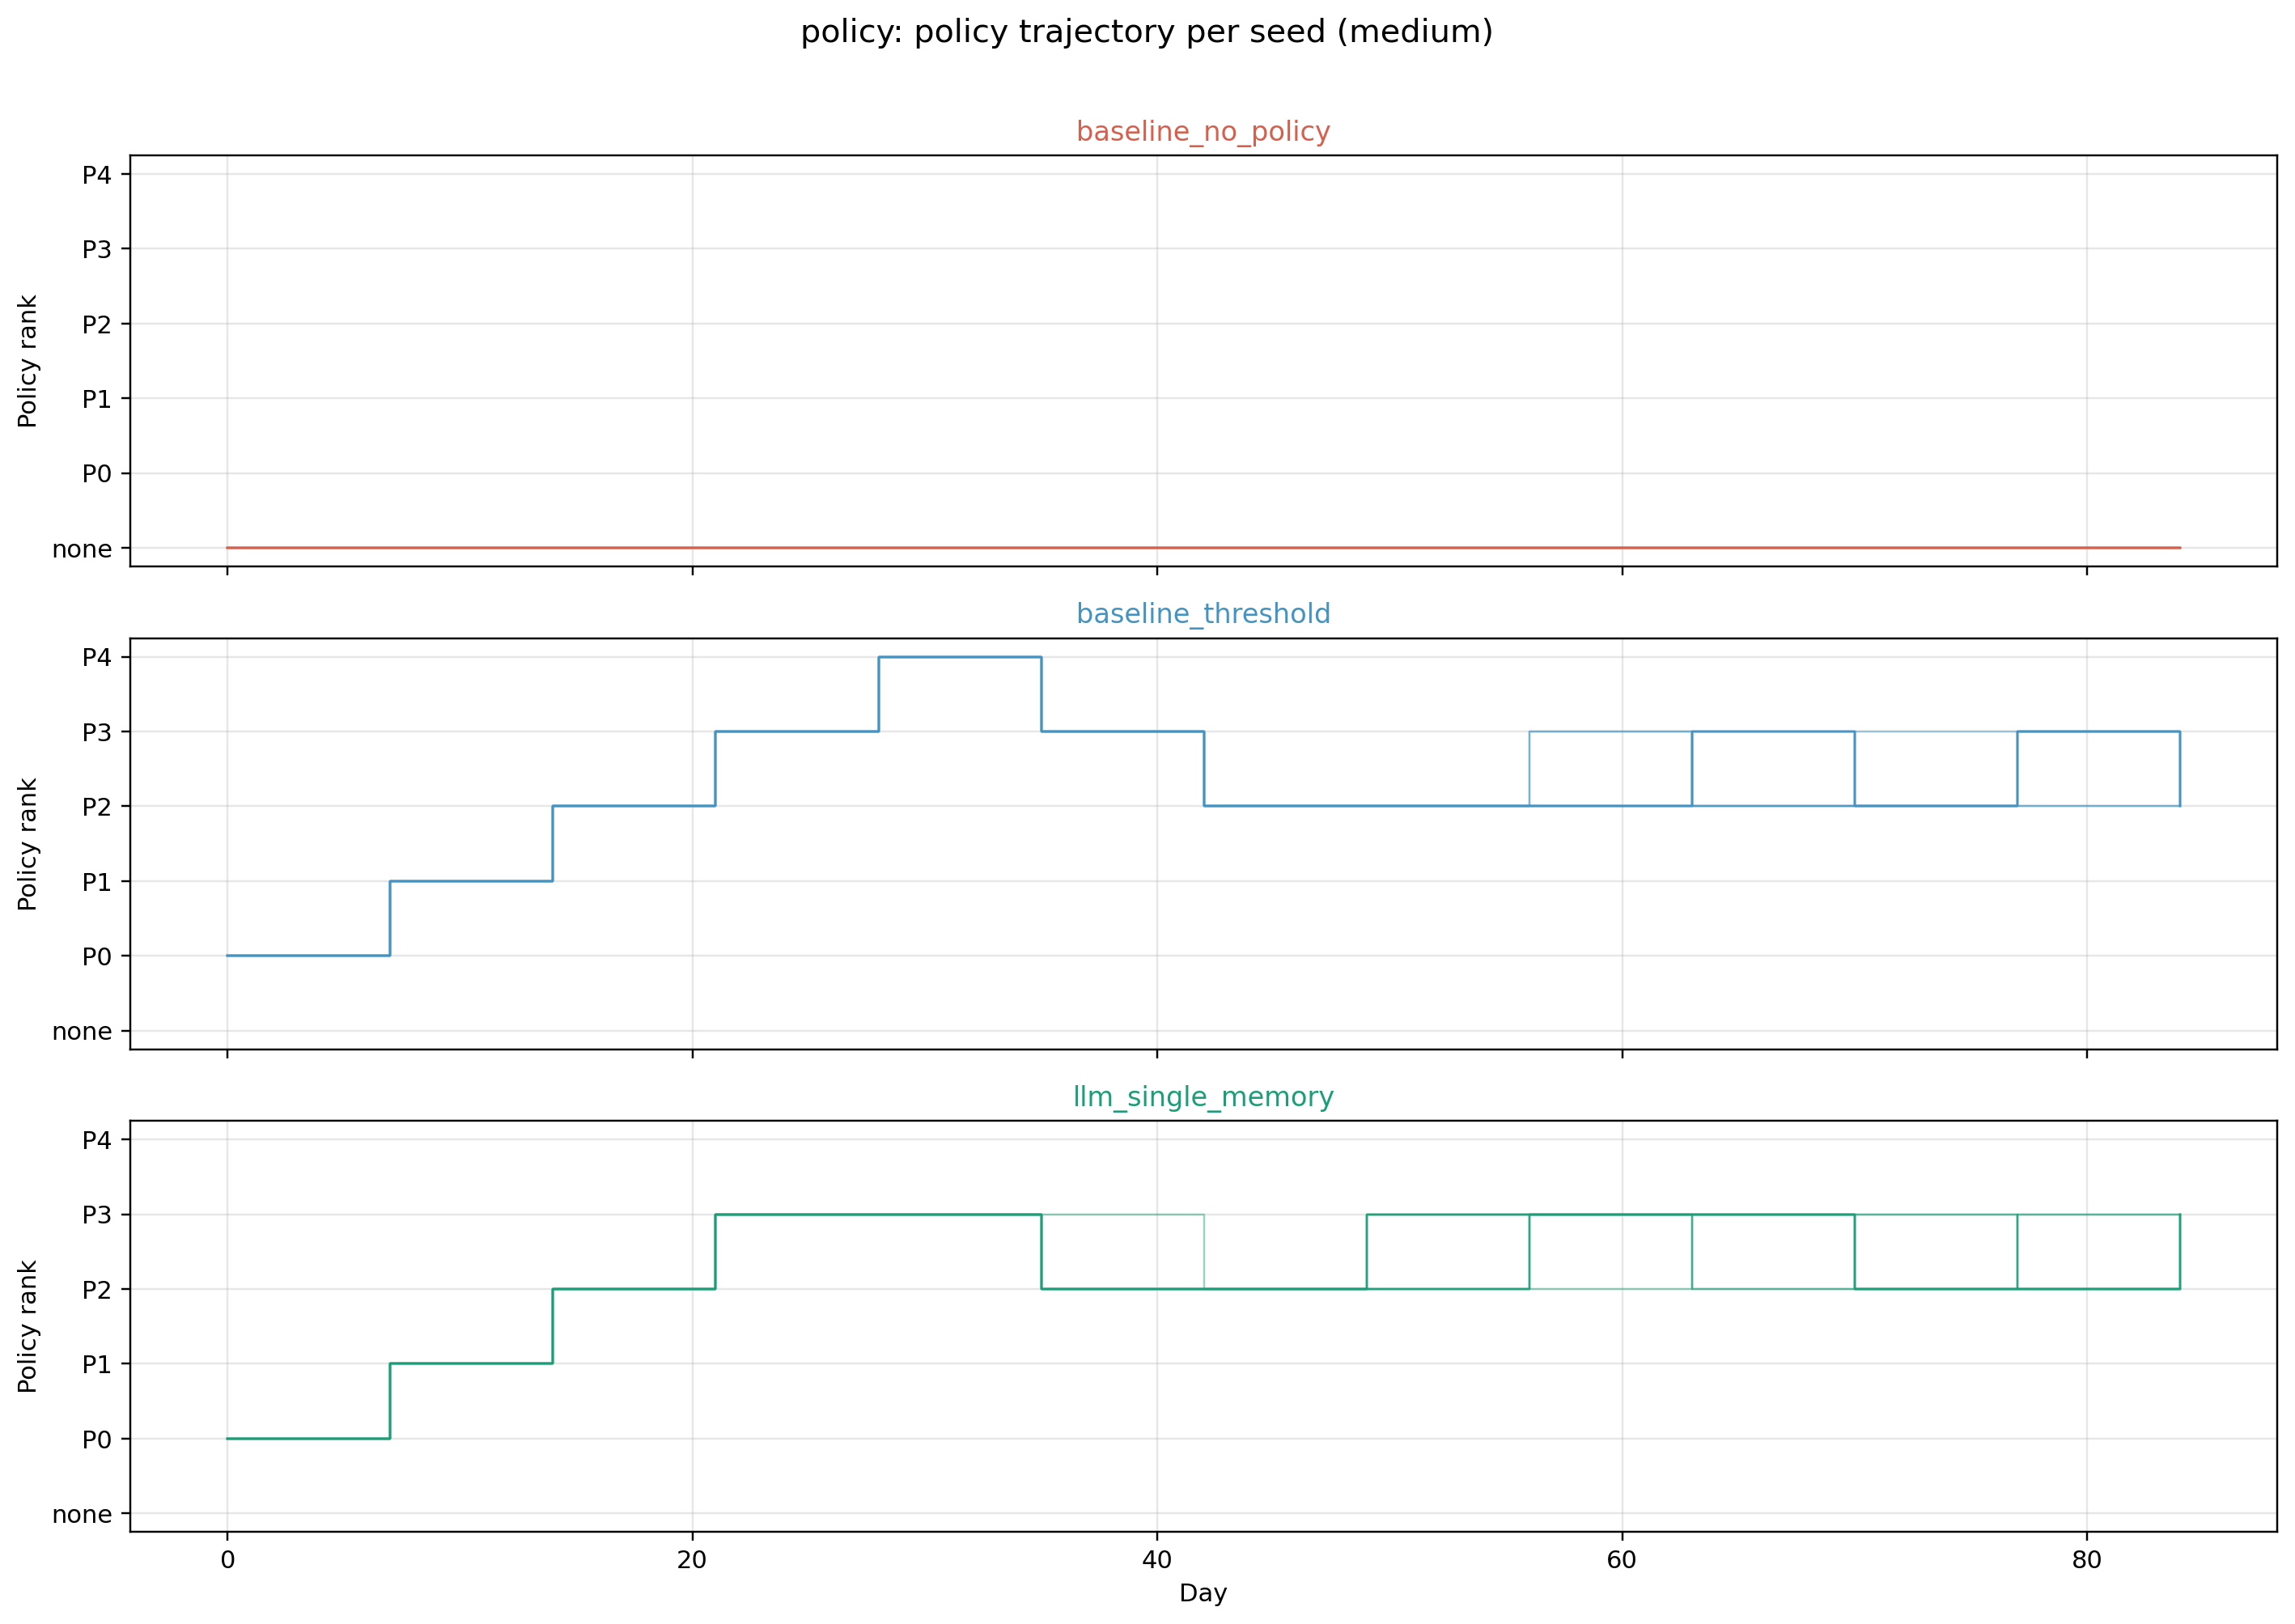

The data file committed next to this chart (first rows):
scenario, strategy, seed, day, date, policy_id, policy_rank, restriction_intensity, online_teaching_active
low, baseline_no_policy, 1, 0, 2026-03-01, none, -1, 0, False
low, baseline_no_policy, 1, 1, 2026-03-02, none, -1, 0, False
low, baseline_no_policy, 1, 2, 2026-03-03, none, -1, 0, False
low, baseline_no_policy, 1, 3, 2026-03-04, none, -1, 0, False
low, baseline_no_policy, 1, 4, 2026-03-05, none, -1, 0, False
low, baseline_no_policy, 1, 5, 2026-03-06, none, -1, 0, False
low, baseline_no_policy, 1, 6, 2026-03-07, none, -1, 0, False
low, baseline_no_policy, 1, 7, 2026-03-08, none, -1, 0, False
low, baseline_no_policy, 1, 8, 2026-03-09, none, -1, 0, False
low, baseline_no_policy, 1, 9, 2026-03-10, none, -1, 0, False
low, baseline_no_policy, 1, 10, 2026-03-11, none, -1, 0, False
low, baseline_no_policy, 1, 11, 2026-03-12, none, -1, 0, False
low, baseline_no_policy, 1, 12, 2026-03-13, none, -1, 0, False
low, baseline_no_policy, 1, 13, 2026-03-14, none, -1, 0, False
low, baseline_no_policy, 1, 14, 2026-03-15, none, -1, 0, False
low, baseline_no_policy, 1, 15, 2026-03-16, none, -1, 0, False
low, baseline_no_policy, 1, 16, 2026-03-17, none, -1, 0, False
low, baseline_no_policy, 1, 17, 2026-03-18, none, -1, 0, False
low, baseline_no_policy, 1, 18, 2026-03-19, none, -1, 0, False
low, baseline_no_policy, 1, 19, 2026-03-20, none, -1, 0, False
low, baseline_no_policy, 1, 20, 2026-03-21, none, -1, 0, False
low, baseline_no_policy, 1, 21, 2026-03-22, none, -1, 0, False
low, baseline_no_policy, 1, 22, 2026-03-23, none, -1, 0, False
low, baseline_no_policy, 1, 23, 2026-03-24, none, -1, 0, False
low, baseline_no_policy, 1, 24, 2026-03-25, none, -1, 0, False
low, baseline_no_policy, 1, 25, 2026-03-26, none, -1, 0, False
low, baseline_no_policy, 1, 26, 2026-03-27, none, -1, 0, False
low, baseline_no_policy, 1, 27, 2026-03-28, none, -1, 0, False
low, baseline_no_policy, 1, 28, 2026-03-29, none, -1, 0, False
low, baseline_no_policy, 1, 29, 2026-03-30, none, -1, 0, False
low, baseline_no_policy, 1, 30, 2026-03-31, none, -1, 0, False
low, baseline_no_policy, 1, 31, 2026-04-01, none, -1, 0, False
low, baseline_no_policy, 1, 32, 2026-04-02, none, -1, 0, False
low, baseline_no_policy, 1, 33, 2026-04-03, none, -1, 0, False
low, baseline_no_policy, 1, 34, 2026-04-04, none, -1, 0, False
low, baseline_no_policy, 1, 35, 2026-04-05, none, -1, 0, False
low, baseline_no_policy, 1, 36, 2026-04-06, none, -1, 0, False
low, baseline_no_policy, 1, 37, 2026-04-07, none, -1, 0, False
low, baseline_no_policy, 1, 38, 2026-04-08, none, -1, 0, False
low, baseline_no_policy, 1, 39, 2026-04-09, none, -1, 0, False
low, baseline_no_policy, 1, 40, 2026-04-10, none, -1, 0, False
low, baseline_no_policy, 1, 41, 2026-04-11, none, -1, 0, False
low, baseline_no_policy, 1, 42, 2026-04-12, none, -1, 0, False
low, baseline_no_policy, 1, 43, 2026-04-13, none, -1, 0, False
low, baseline_no_policy, 1, 44, 2026-04-14, none, -1, 0, False
low, baseline_no_policy, 1, 45, 2026-04-15, none, -1, 0, False
low, baseline_no_policy, 1, 46, 2026-04-16, none, -1, 0, False
low, baseline_no_policy, 1, 47, 2026-04-17, none, -1, 0, False
low, baseline_no_policy, 1, 48, 2026-04-18, none, -1, 0, False
low, baseline_no_policy, 1, 49, 2026-04-19, none, -1, 0, False
low, baseline_no_policy, 1, 50, 2026-04-20, none, -1, 0, False
low, baseline_no_policy, 1, 51, 2026-04-21, none, -1, 0, False
low, baseline_no_policy, 1, 52, 2026-04-22, none, -1, 0, False
low, baseline_no_policy, 1, 53, 2026-04-23, none, -1, 0, False
low, baseline_no_policy, 1, 54, 2026-04-24, none, -1, 0, False
low, baseline_no_policy, 1, 55, 2026-04-25, none, -1, 0, False
low, baseline_no_policy, 1, 56, 2026-04-26, none, -1, 0, False
low, baseline_no_policy, 1, 57, 2026-04-27, none, -1, 0, False
low, baseline_no_policy, 1, 58, 2026-04-28, none, -1, 0, False
low, baseline_no_policy, 1, 59, 2026-04-29, none, -1, 0, False
... 7,590 more rows
